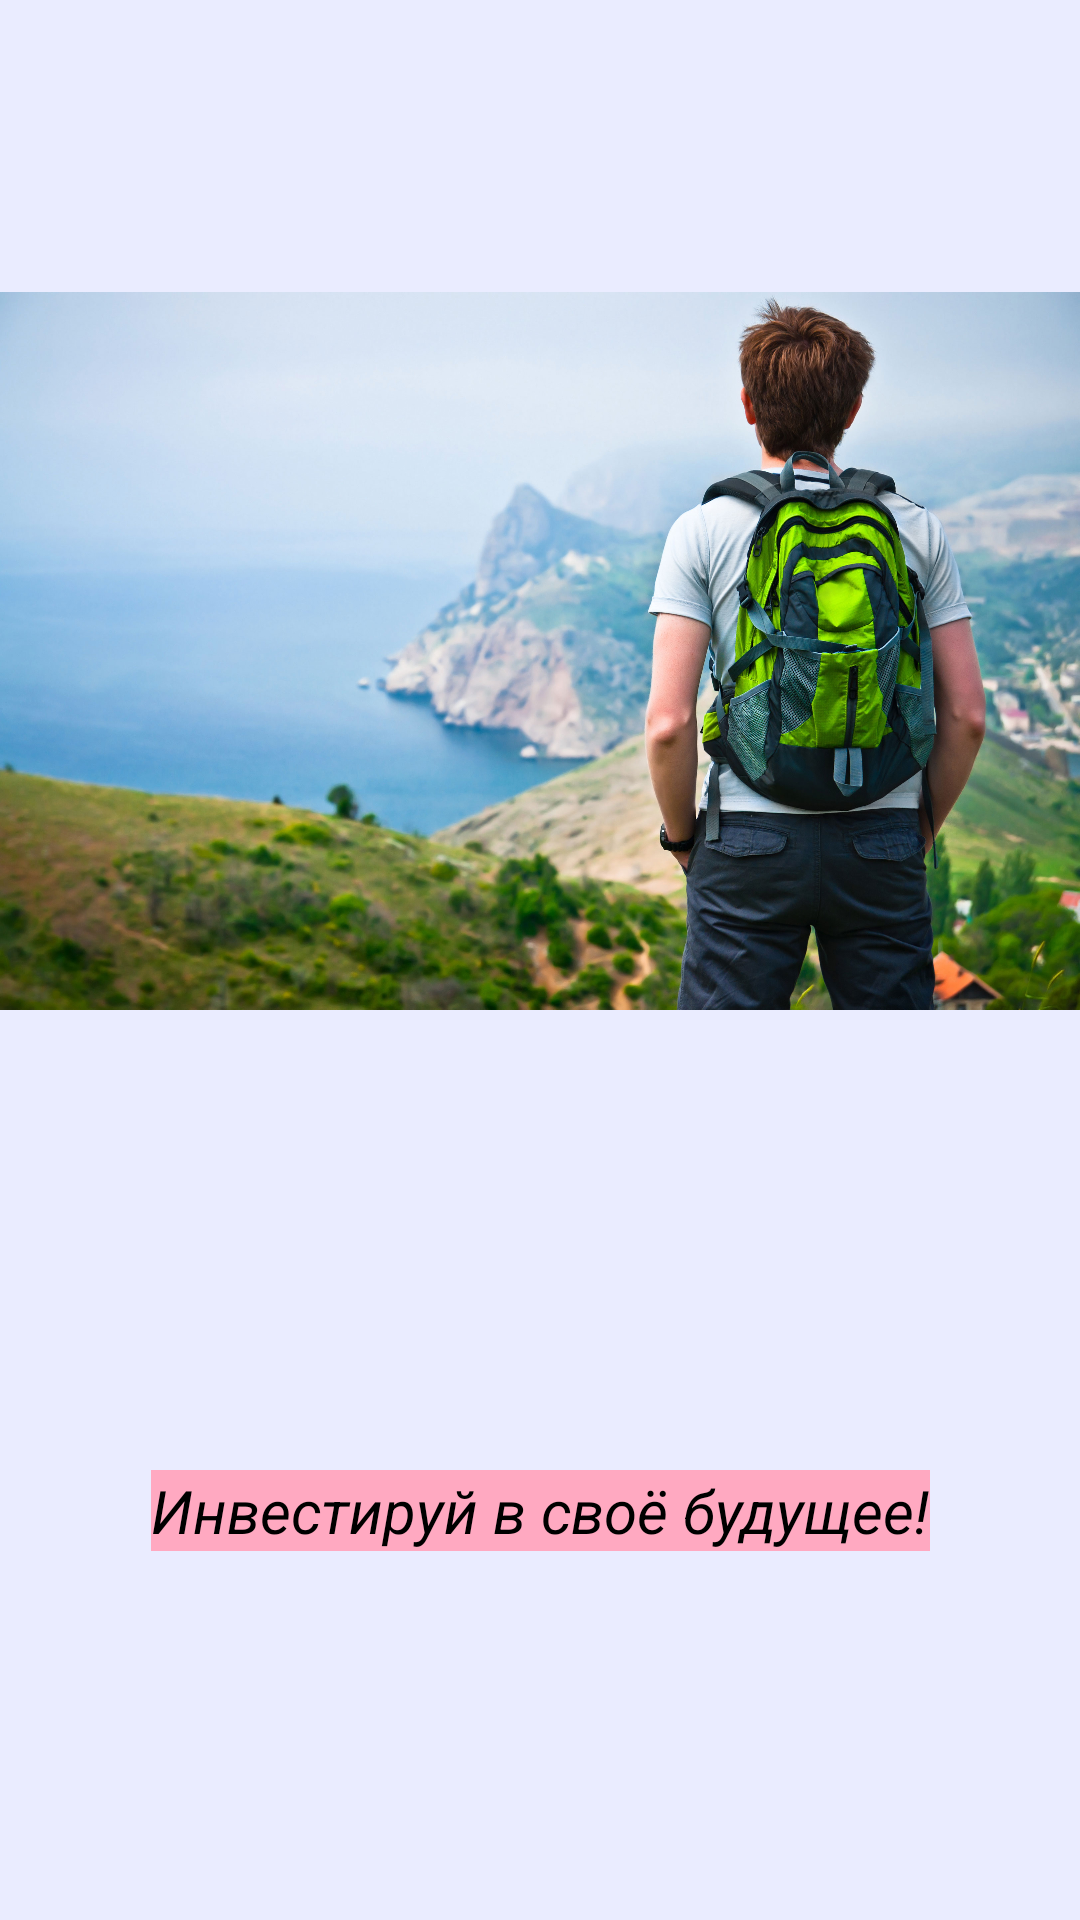

Reconstruct the res/layout file that produces this screen, plus the resources it refers to.
<!-- AndroidManifest.xml: application theme Theme.AndroidTutorial -->
<!-- res/layout/fragment_splash.xml -->
<?xml version="1.0" encoding="utf-8"?>
<androidx.constraintlayout.widget.ConstraintLayout xmlns:android="http://schemas.android.com/apk/res/android"
    xmlns:app="http://schemas.android.com/apk/res-auto"
    xmlns:tools="http://schemas.android.com/tools"
    android:layout_width="match_parent"
    android:layout_height="match_parent"
    android:background="@color/navigatorBar">

    <androidx.appcompat.widget.AppCompatImageView
        android:id="@+id/appCompatImageView"
        android:layout_width="match_parent"
        android:layout_height="300dp"
        app:layout_constraintBottom_toBottomOf="parent"
        app:layout_constraintEnd_toEndOf="parent"
        app:layout_constraintHorizontal_bias="0.0"
        app:layout_constraintStart_toStartOf="parent"
        app:layout_constraintTop_toTopOf="parent"
        app:layout_constraintVertical_bias="0.197"
        app:srcCompat="@drawable/start" />

    <androidx.appcompat.widget.AppCompatTextView
        android:layout_width="wrap_content"
        android:layout_height="wrap_content"
        android:background="@color/red"
        android:text="@string/invest"
        android:textAlignment="center"
        android:textColor="@color/black"
        android:textSize="20sp"
        android:textStyle="italic"
        app:layout_constraintBottom_toBottomOf="parent"
        app:layout_constraintEnd_toEndOf="parent"
        app:layout_constraintStart_toStartOf="parent"
        app:layout_constraintTop_toBottomOf="@+id/appCompatImageView" />

</androidx.constraintlayout.widget.ConstraintLayout>
<!-- resources referenced by this layout -->
<resources>
  <color name="black">#FF000000</color>
  <color name="navigatorBar">#EAECFF</color>
  <color name="red">#FFA9C1</color>
  <!-- drawable start: jpg bitmap (drawable, 658371 bytes) -->
  <string name="invest">Инвестируй в своё будущее!</string>
  <style name="Theme.AndroidTutorial" parent="Theme.MaterialComponents.DayNight.DarkActionBar">
          
          
          <item name="colorPrimary">@color/for_log_in</item>
          
          <item name="colorPrimaryVariant">@color/black</item>
          <item name="colorOnPrimary">@color/white</item>
          
          <item name="colorSecondary">@color/teal_200</item>
          <item name="colorSecondaryVariant">@color/teal_700</item>
          <item name="colorOnSecondary">@color/black</item>
          
          <item name="android:statusBarColor" tools:targetApi="l">?attr/colorPrimaryVariant</item>
          
          
          <item name="android:navigationBarColor">@color/navigatorBar</item>
      </style>
  <color name="for_log_in">#FFD291</color>
  <color name="white">#FFFFFFFF</color>
  <color name="teal_200">#FF03DAC5</color>
  <color name="teal_700">#FF018786</color>
</resources>
